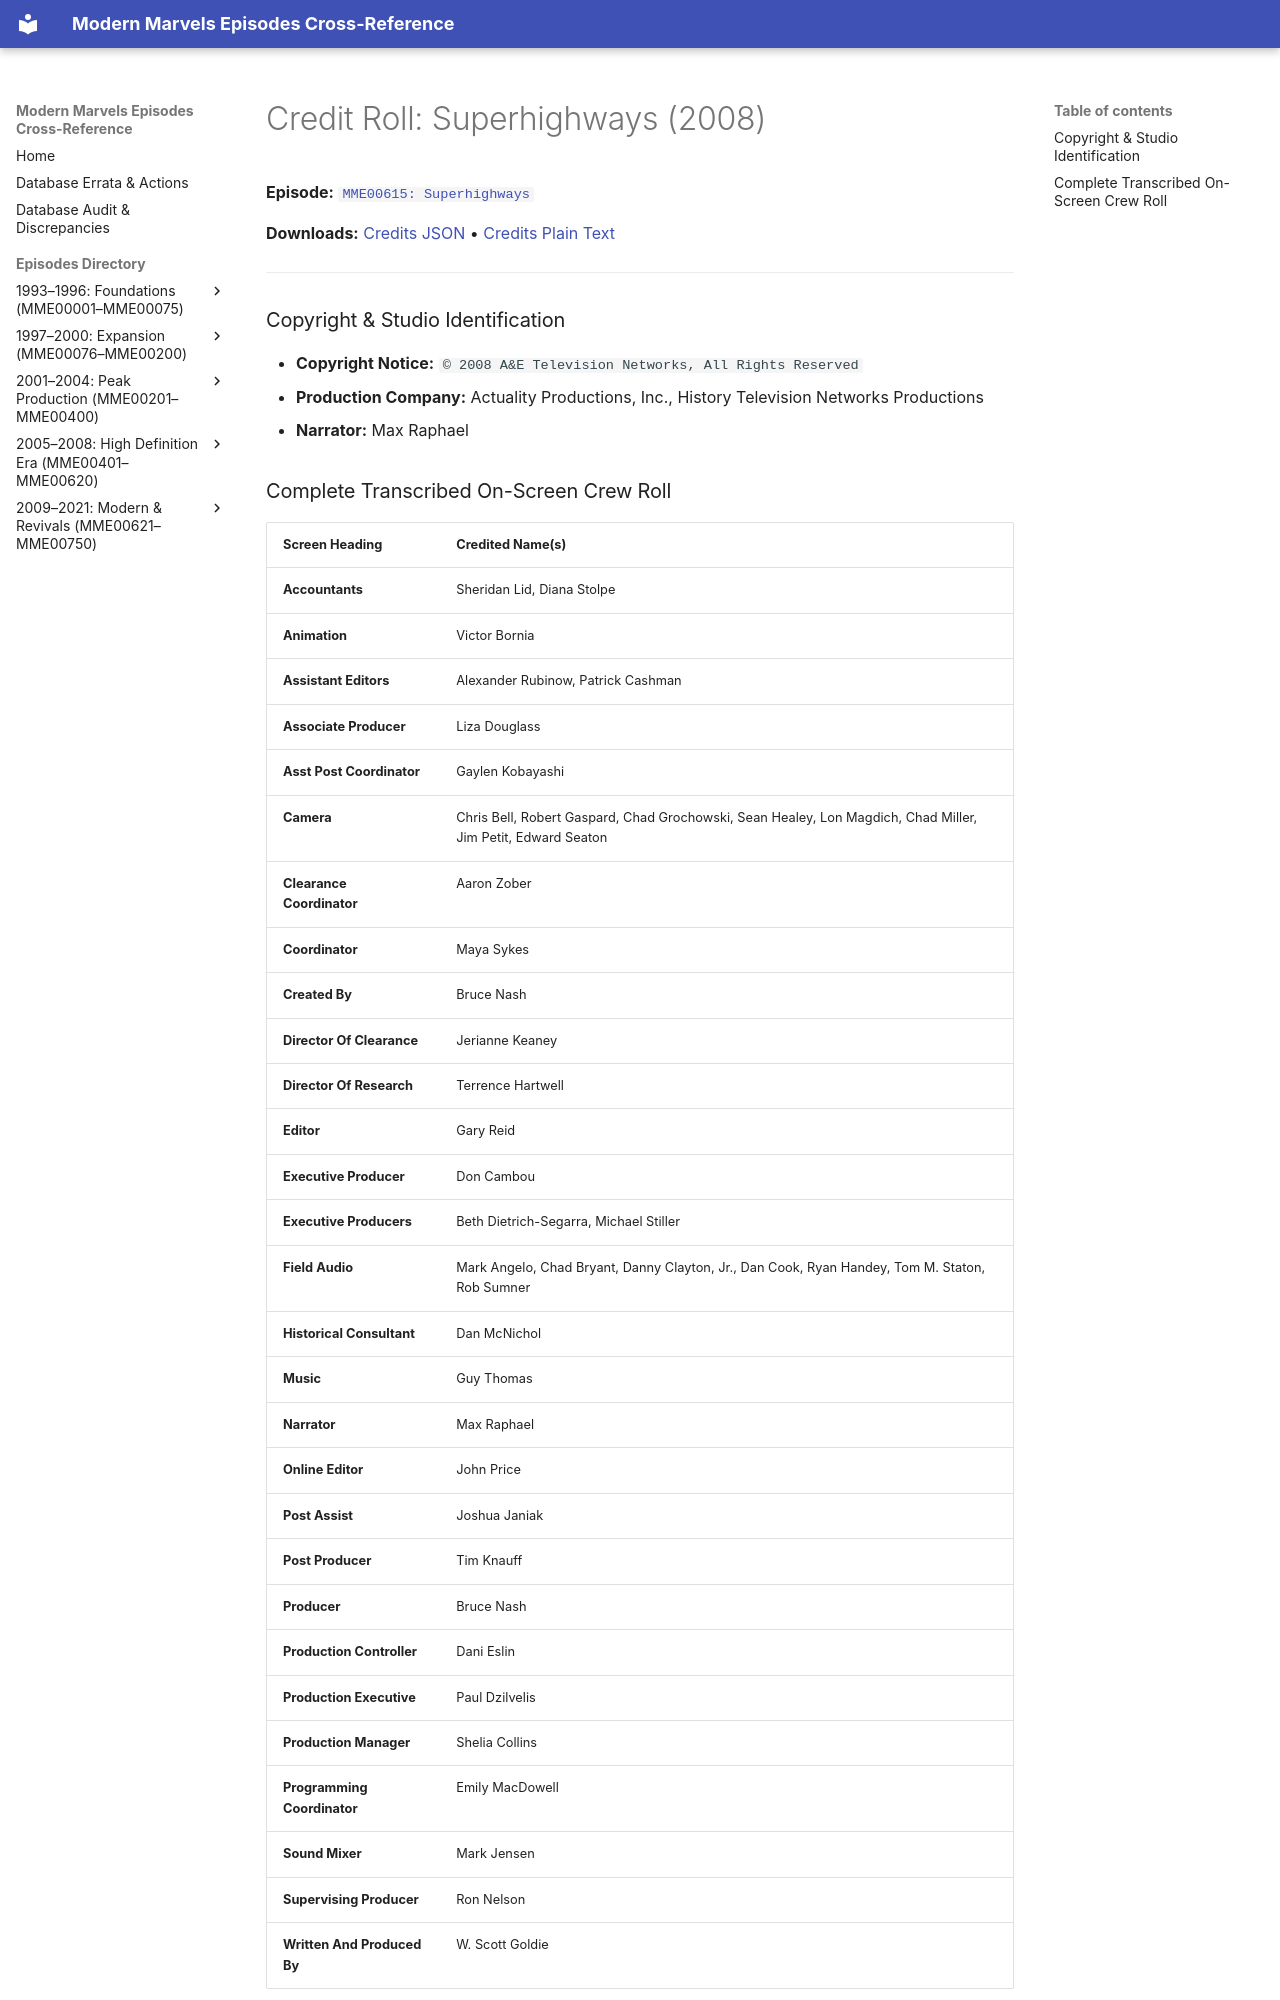

repository: ModernMarvelsFan/ModernMarvels · page: credits/MME00615-credits/index.html · generator: mkdocs

# Credit Roll: Superhighways (2008)
**Episode:** [`MME00615: Superhighways`](../episodes/MME00615.md)

**Downloads:** [Credits JSON](json/MME00615-credits.json) • [Credits Plain Text](txt/MME00615-credits.txt)

---

### Copyright & Studio Identification
* **Copyright Notice:** `© 2008 A&E Television Networks, All Rights Reserved`
* **Production Company:** Actuality Productions, Inc., History Television Networks Productions
* **Narrator:** Max Raphael
